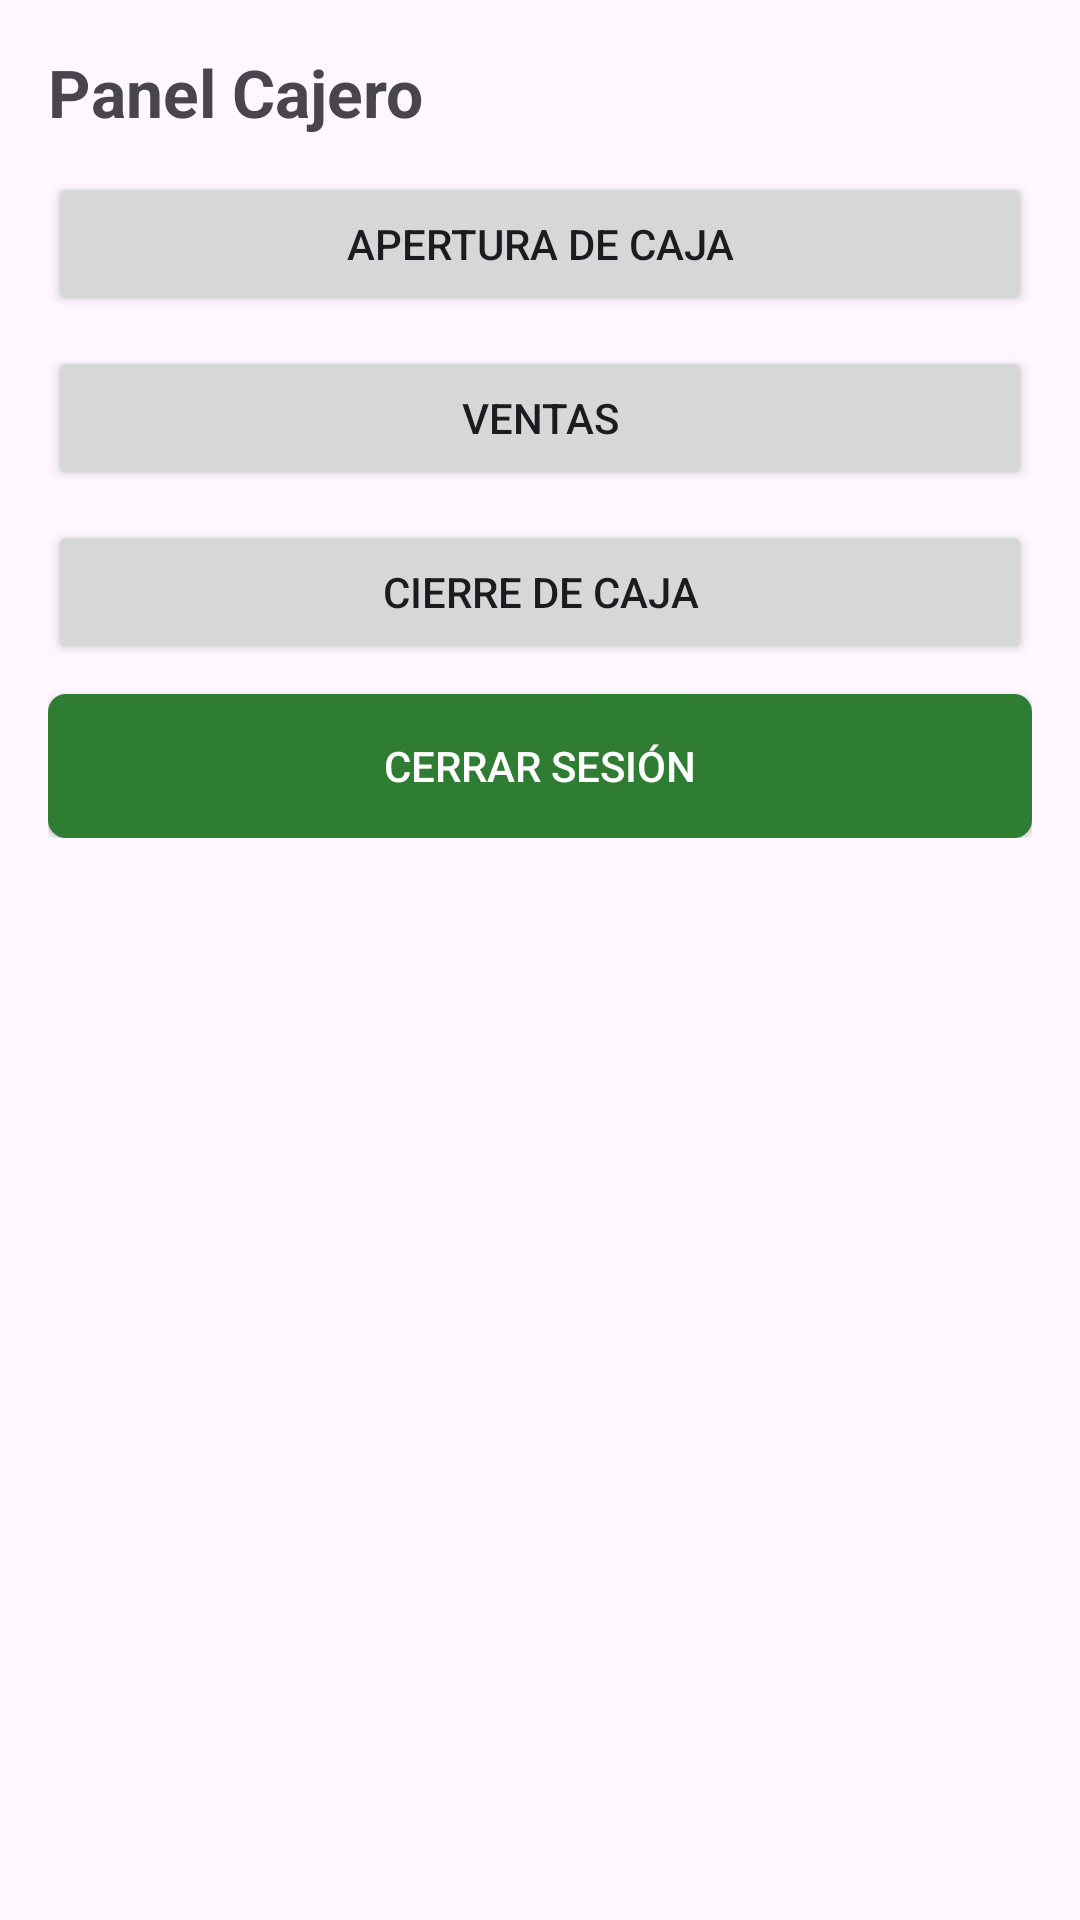

Write the Android layout XML for this screen, with the resource values it uses.
<!-- AndroidManifest.xml: application theme Theme.Abarrotes -->
<!-- res/layout/activity_cajero.xml -->
<?xml version="1.0" encoding="utf-8"?>
<LinearLayout xmlns:android="http://schemas.android.com/apk/res/android"
    android:layout_width="match_parent"
    android:layout_height="match_parent"
    android:orientation="vertical">

    <LinearLayout
        android:layout_width="match_parent"
        android:layout_height="wrap_content"
        android:orientation="vertical"
        android:padding="16dp">

        <TextView
            android:id="@+id/tvTituloPanelCajero"
            android:layout_width="match_parent"
            android:layout_height="wrap_content"
            android:text="Panel Cajero"
            android:textSize="22sp"
            android:textStyle="bold"
            android:layout_marginBottom="12dp" />

        <Button
            android:id="@+id/btnModuloAperturaCaja"
            android:layout_width="match_parent"
            android:layout_height="wrap_content"
            android:text="Apertura de caja" />

        <Button
            android:id="@+id/btnModuloVenta"
            android:layout_width="match_parent"
            android:layout_height="wrap_content"
            android:layout_marginTop="10dp"
            android:text="Ventas" />

        <Button
            android:id="@+id/btnModuloCierreCaja"
            android:layout_width="match_parent"
            android:layout_height="wrap_content"
            android:layout_marginTop="10dp"
            android:text="Cierre de caja" />

        <Button
            android:id="@+id/btnCerrarSesionCajero"
            android:layout_width="match_parent"
            android:layout_height="wrap_content"
            android:layout_marginTop="10dp"
            android:text="Cerrar sesión"
            android:background="@drawable/bg_button_primary"
            android:textColor="@android:color/white" />

    </LinearLayout>

    <FrameLayout
        android:id="@+id/fragmentContainerCajero"
        android:layout_width="match_parent"
        android:layout_height="0dp"
        android:layout_weight="1" />

</LinearLayout>
<!-- resources referenced by this layout -->
<resources>
  <!-- drawable bg_button_primary (drawable) -->
  <shape xmlns:android="http://schemas.android.com/apk/res/android">
  
      <solid android:color="#2E7D32"/>
  
      <corners android:radius="6dp"/>
  
  </shape>
  <style name="Theme.Abarrotes" parent="Base.Theme.Abarrotes" />
  <style name="Base.Theme.Abarrotes" parent="Theme.Material3.DayNight.NoActionBar">
          
          
      </style>
</resources>
